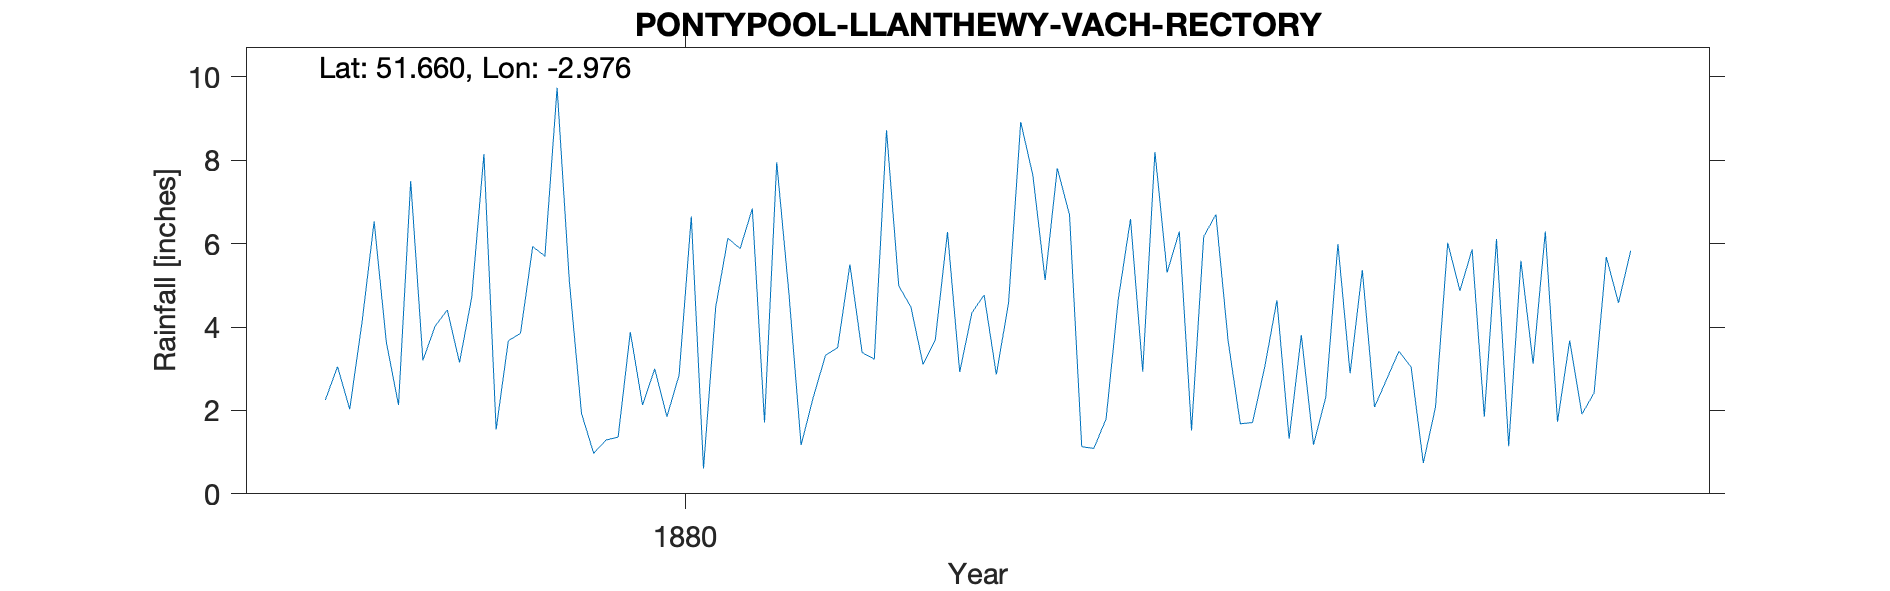

The file beside this chart, header and first rows:
PONTYPOOL-LLANTHEWY-VACH-RECTORY, , , , , , , , , , , , , , , , , , , , 
Grid ref, ST326961, Long, -2.976, Lat, 51.66, Elevation, 300, ft., , , , , , , , , , , , 
Station no, RR7886, , , , , , , , , , , , , , , , , , , 
, 1870, 1871, 1872, 1873, 1874, 1875, 1876, 1877, 1878, 1879, 1880, 1881, 1882, 1883, 1884, 1885, 1886, 1887, 1888, 1889
January, , , , , , , , , 2.25, 4.71, 1.36, 1.71, 4.48, 7.81, 6.17, 2.89, 6.11, , , 
February, , , , , , , , , 3.05, 8.15, 3.88, 7.95, 3.1, 6.69, 6.7, 5.37, 1.14, , , 
March, , , , , , , , , 2.03, 1.54, 2.13, 4.81, 3.7, 1.13, 3.67, 2.08, 5.59, , , 
April, , , , , , , , , 4.09, 3.67, 3, 1.17, 6.28, 1.09, 1.68, 2.75, 3.12, , , 
May, , , , , , , , , 6.53, 3.85, 1.85, 2.32, 2.92, 1.8, 1.71, 3.42, 6.29, , , 
June, , , , , , , , , 3.64, 5.93, 2.85, 3.32, 4.34, 4.67, 3.04, 3.04, 1.73, , , 
July, , , , , , , , , 2.13, 5.7, 6.65, 3.51, 4.77, 6.59, 4.64, 0.74, 3.68, , , 
August, , , , , , , , , 7.5, 9.74, 0.61, 5.5, 2.86, 2.93, 1.32, 2.08, 1.91, , , 
September, , , , , , , , , 3.2, 5.11, 4.48, 3.39, 4.57, 8.2, 3.81, 6.02, 2.42, , , 
October, , , , , , , , , 4.02, 1.93, 6.13, 3.23, 8.92, 5.31, 1.18, 4.87, 5.68, , , 
November, , , , , , , , , 4.41, 0.97, 5.88, 8.72, 7.63, 6.29, 2.31, 5.86, 4.58, , , 
December, , , , , , , , , 3.15, 1.29, 6.84, 4.99, 5.13, 1.52, 5.99, 1.85, 5.83, , , 
Total, , , , , , , , , 46, 52.59, 45.66, 50.62, 58.7, 54.03, 42.22, 40.97, 48.08, , , 
NGR is the rectory to Llanthewy Vach (al…, , , , , , , , , , , , , , , , , , , , 
Stated altitude is 100 ft. too low, OS f…, , , , , , , , , , , , , , , , , , , , 
